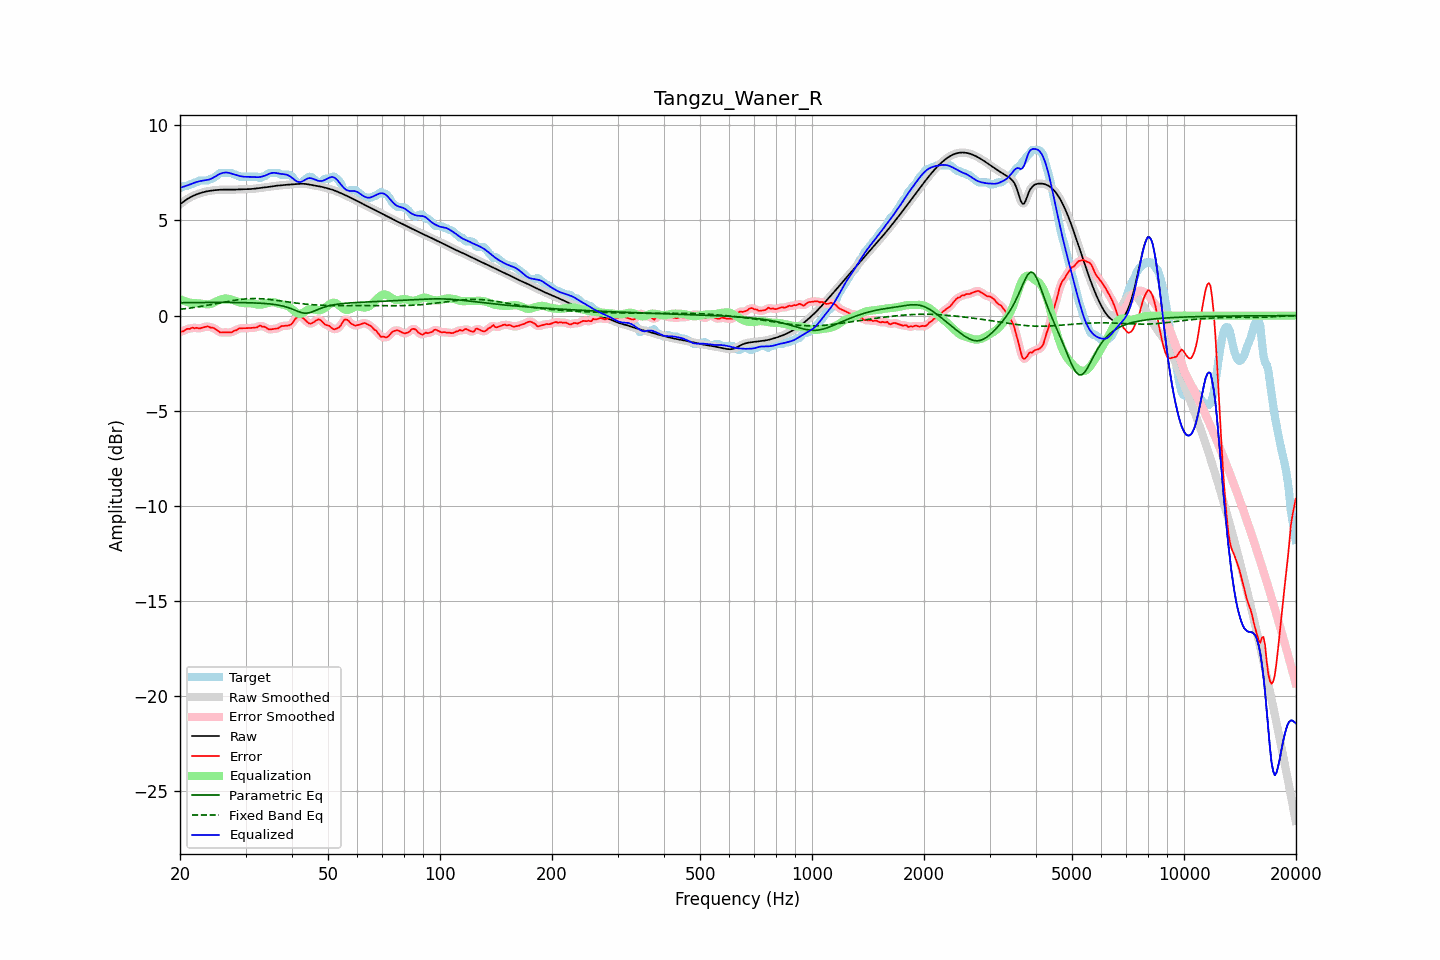

The table this chart was drawn from, first rows:
frequency, raw, error, smoothed, error_smoothed, equalization, parametric_eq, fixed_band_eq, equalized_raw, equalized_smoothed, target
20.00, 5.85, -0.85, 5.85, -0.87, 0.87, 0.68, 0.33, 6.72, 6.72, 6.70
20.20, 5.91, -0.84, 5.91, -0.83, 0.83, 0.68, 0.34, 6.74, 6.74, 6.75
20.40, 5.98, -0.83, 5.98, -0.80, 0.79, 0.68, 0.35, 6.77, 6.77, 6.80
20.61, 6.04, -0.76, 6.04, -0.76, 0.76, 0.68, 0.36, 6.80, 6.80, 6.80
20.81, 6.10, -0.71, 6.10, -0.73, 0.73, 0.68, 0.37, 6.83, 6.83, 6.80
21.02, 6.15, -0.69, 6.15, -0.70, 0.71, 0.68, 0.38, 6.86, 6.86, 6.84
21.23, 6.20, -0.70, 6.20, -0.67, 0.69, 0.68, 0.39, 6.89, 6.89, 6.90
21.44, 6.25, -0.65, 6.25, -0.66, 0.67, 0.68, 0.41, 6.92, 6.92, 6.90
21.66, 6.29, -0.63, 6.29, -0.65, 0.66, 0.69, 0.42, 6.95, 6.95, 6.92
21.87, 6.33, -0.67, 6.33, -0.64, 0.66, 0.69, 0.43, 6.98, 6.98, 6.99
22.09, 6.36, -0.64, 6.36, -0.65, 0.65, 0.69, 0.44, 7.01, 7.01, 7.00
22.31, 6.39, -0.65, 6.39, -0.66, 0.65, 0.69, 0.46, 7.04, 7.04, 7.04
22.54, 6.42, -0.68, 6.42, -0.66, 0.64, 0.69, 0.47, 7.06, 7.06, 7.10
22.76, 6.45, -0.65, 6.45, -0.65, 0.63, 0.69, 0.48, 7.08, 7.08, 7.10
22.99, 6.47, -0.63, 6.47, -0.63, 0.62, 0.69, 0.50, 7.09, 7.09, 7.10
23.22, 6.50, -0.61, 6.50, -0.60, 0.61, 0.69, 0.51, 7.11, 7.11, 7.10
23.45, 6.52, -0.59, 6.52, -0.58, 0.60, 0.69, 0.53, 7.12, 7.12, 7.10
23.69, 6.54, -0.57, 6.54, -0.58, 0.59, 0.69, 0.54, 7.13, 7.13, 7.10
23.92, 6.55, -0.58, 6.55, -0.59, 0.60, 0.69, 0.56, 7.15, 7.15, 7.13
24.16, 6.56, -0.63, 6.56, -0.61, 0.61, 0.69, 0.57, 7.18, 7.18, 7.19
24.40, 6.58, -0.63, 6.58, -0.63, 0.64, 0.69, 0.59, 7.22, 7.22, 7.20
24.65, 6.59, -0.65, 6.59, -0.66, 0.68, 0.69, 0.61, 7.27, 7.27, 7.24
24.89, 6.60, -0.71, 6.60, -0.70, 0.72, 0.69, 0.62, 7.32, 7.32, 7.30
25.14, 6.60, -0.76, 6.60, -0.77, 0.76, 0.69, 0.64, 7.37, 7.37, 7.36
25.39, 6.61, -0.82, 6.61, -0.83, 0.80, 0.69, 0.66, 7.41, 7.41, 7.43
25.65, 6.62, -0.89, 6.62, -0.87, 0.84, 0.69, 0.67, 7.45, 7.45, 7.50
25.91, 6.62, -0.88, 6.62, -0.89, 0.86, 0.69, 0.69, 7.48, 7.48, 7.50
26.16, 6.62, -0.88, 6.62, -0.89, 0.89, 0.69, 0.70, 7.51, 7.51, 7.50
26.43, 6.62, -0.88, 6.62, -0.88, 0.90, 0.69, 0.72, 7.52, 7.52, 7.50
26.69, 6.62, -0.88, 6.62, -0.88, 0.90, 0.69, 0.74, 7.52, 7.52, 7.50
26.96, 6.62, -0.88, 6.62, -0.89, 0.89, 0.69, 0.75, 7.51, 7.51, 7.50
27.23, 6.62, -0.88, 6.62, -0.89, 0.87, 0.69, 0.77, 7.49, 7.49, 7.50
27.50, 6.62, -0.88, 6.62, -0.86, 0.85, 0.69, 0.78, 7.47, 7.47, 7.50
27.77, 6.62, -0.83, 6.62, -0.84, 0.82, 0.69, 0.80, 7.44, 7.44, 7.45
28.05, 6.62, -0.78, 6.62, -0.80, 0.79, 0.69, 0.81, 7.41, 7.41, 7.40
28.33, 6.63, -0.78, 6.63, -0.75, 0.76, 0.69, 0.82, 7.39, 7.39, 7.40
28.62, 6.63, -0.72, 6.63, -0.72, 0.73, 0.69, 0.83, 7.36, 7.36, 7.35
28.90, 6.64, -0.67, 6.64, -0.68, 0.70, 0.69, 0.85, 7.34, 7.34, 7.30
29.19, 6.64, -0.66, 6.64, -0.66, 0.68, 0.69, 0.86, 7.32, 7.32, 7.30
29.48, 6.64, -0.66, 6.64, -0.66, 0.67, 0.68, 0.87, 7.31, 7.31, 7.30
29.78, 6.64, -0.66, 6.64, -0.66, 0.66, 0.68, 0.87, 7.30, 7.30, 7.30
30.08, 6.64, -0.66, 6.64, -0.66, 0.65, 0.68, 0.88, 7.30, 7.30, 7.30
30.38, 6.65, -0.66, 6.65, -0.66, 0.65, 0.68, 0.89, 7.30, 7.30, 7.30
30.68, 6.65, -0.65, 6.65, -0.65, 0.65, 0.68, 0.89, 7.30, 7.30, 7.30
30.99, 6.65, -0.65, 6.65, -0.65, 0.65, 0.67, 0.90, 7.30, 7.30, 7.30
31.30, 6.66, -0.64, 6.66, -0.64, 0.63, 0.67, 0.90, 7.29, 7.29, 7.30
31.61, 6.67, -0.63, 6.67, -0.64, 0.62, 0.67, 0.90, 7.29, 7.29, 7.30
31.93, 6.68, -0.62, 6.68, -0.62, 0.60, 0.66, 0.90, 7.28, 7.28, 7.30
32.24, 6.69, -0.61, 6.69, -0.59, 0.59, 0.66, 0.90, 7.27, 7.27, 7.30
32.57, 6.70, -0.55, 6.70, -0.56, 0.58, 0.66, 0.89, 7.28, 7.28, 7.25
32.89, 6.71, -0.52, 6.71, -0.55, 0.58, 0.65, 0.89, 7.29, 7.29, 7.23
33.22, 6.72, -0.58, 6.72, -0.55, 0.59, 0.65, 0.88, 7.31, 7.31, 7.30
33.55, 6.73, -0.57, 6.73, -0.58, 0.60, 0.64, 0.88, 7.33, 7.33, 7.30
33.89, 6.74, -0.60, 6.74, -0.62, 0.62, 0.64, 0.87, 7.36, 7.36, 7.34
34.23, 6.75, -0.66, 6.75, -0.66, 0.65, 0.63, 0.86, 7.40, 7.40, 7.41
34.57, 6.76, -0.71, 6.76, -0.70, 0.67, 0.62, 0.86, 7.44, 7.44, 7.48
34.92, 6.78, -0.73, 6.78, -0.72, 0.69, 0.61, 0.85, 7.47, 7.47, 7.50
35.27, 6.79, -0.71, 6.79, -0.72, 0.70, 0.60, 0.84, 7.49, 7.49, 7.50
35.62, 6.80, -0.70, 6.80, -0.70, 0.70, 0.59, 0.83, 7.51, 7.51, 7.50
35.97, 6.81, -0.69, 6.81, -0.69, 0.69, 0.58, 0.81, 7.50, 7.50, 7.50
... 635 more rows
